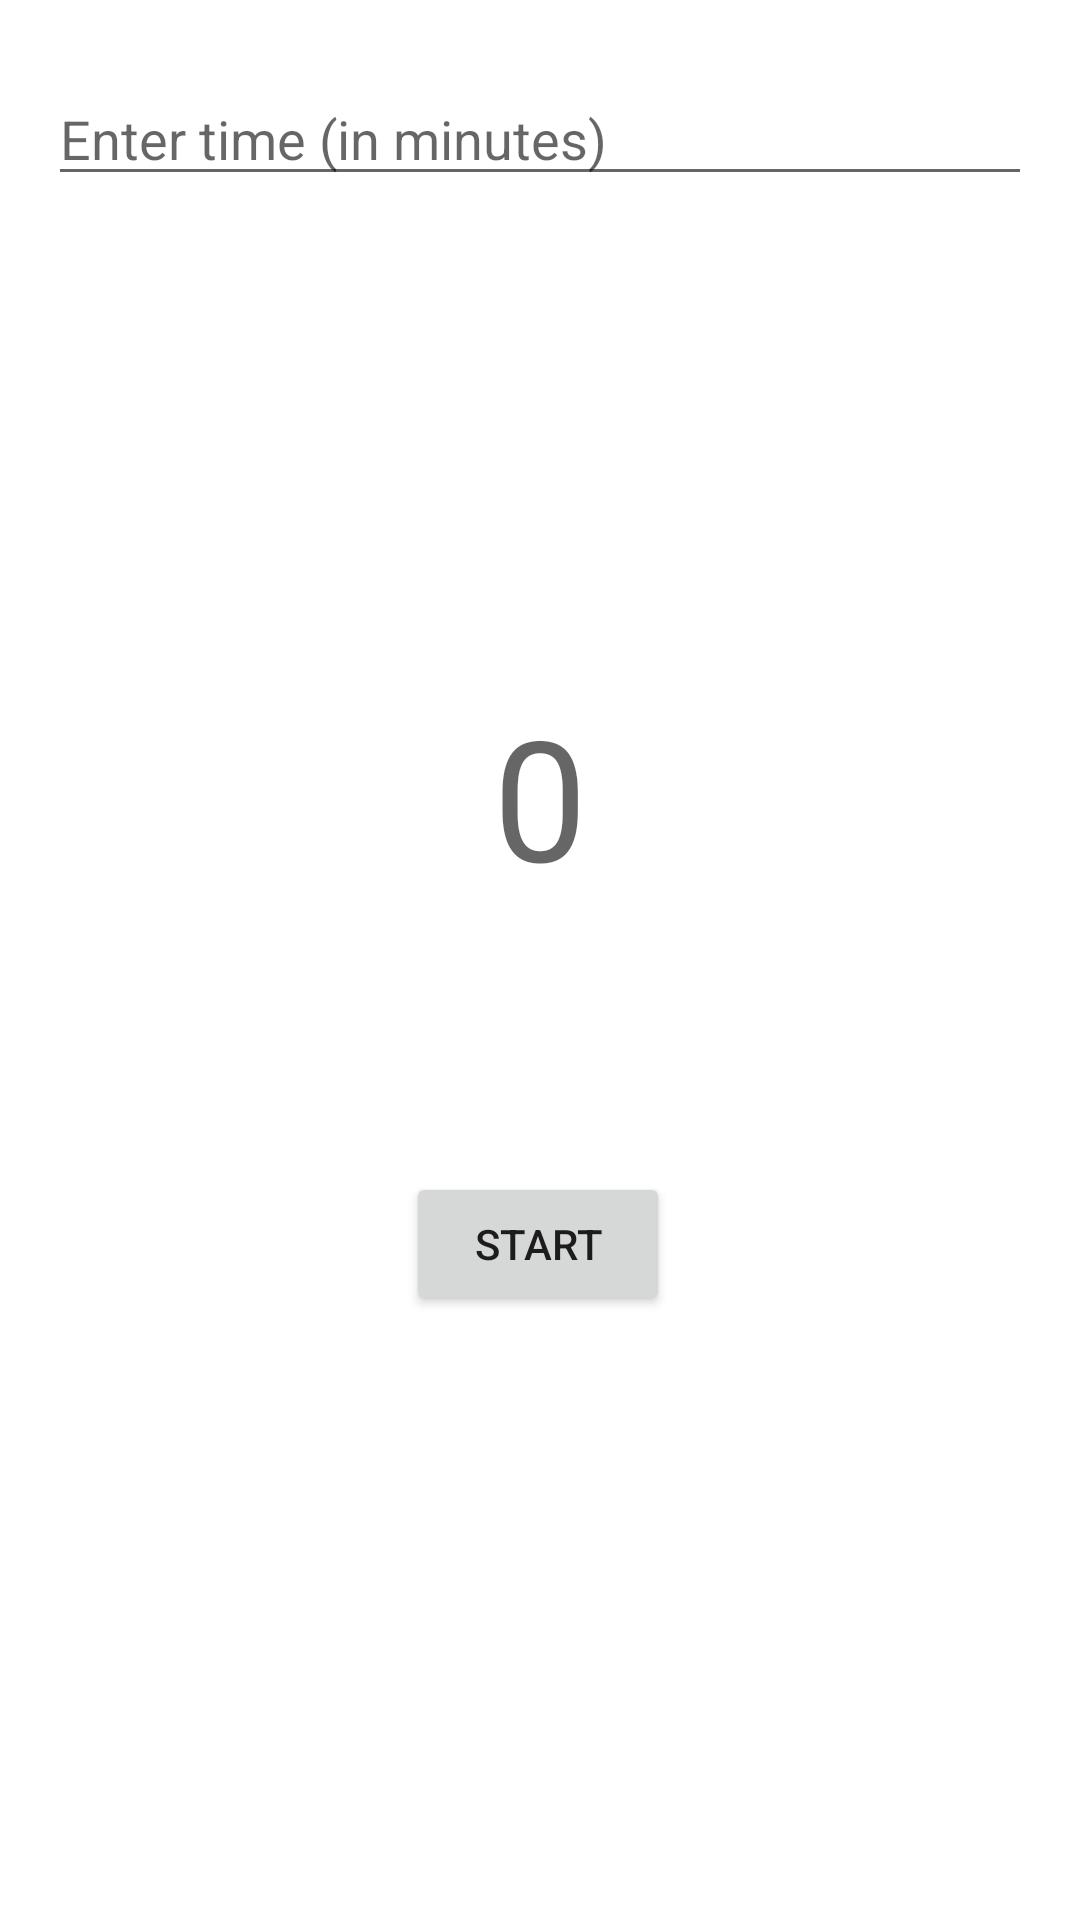

Reconstruct the res/layout file that produces this screen, plus the resources it refers to.
<!-- AndroidManifest.xml: application theme Theme.FinalWMP -->
<!-- res/layout/activity_for_timer.xml -->
<?xml version="1.0" encoding="utf-8"?>
<androidx.constraintlayout.widget.ConstraintLayout xmlns:android="http://schemas.android.com/apk/res/android"
    xmlns:app="http://schemas.android.com/apk/res-auto"
    xmlns:tools="http://schemas.android.com/tools"
    android:layout_width="match_parent"
    android:layout_height="match_parent"
    tools:context=".ForTimer">

    <TextView
        android:id="@+id/timer"
        android:layout_width="wrap_content"
        android:layout_height="wrap_content"
        android:layout_marginTop="228dp"
        android:text="0"
        android:textAppearance="@style/TextAppearance.AppCompat.Display3"
        app:layout_constraintEnd_toEndOf="parent"
        app:layout_constraintStart_toStartOf="parent"
        app:layout_constraintTop_toTopOf="parent" />

    <Button
        android:id="@+id/button"
        android:layout_width="wrap_content"
        android:layout_height="wrap_content"
        android:layout_marginTop="88dp"
        android:text="Start"
        app:layout_constraintEnd_toEndOf="@+id/timer"
        app:layout_constraintHorizontal_bias="0.517"
        app:layout_constraintStart_toStartOf="@+id/timer"
        app:layout_constraintTop_toBottomOf="@+id/timer" />

    <Button
        android:id="@+id/reset"
        android:layout_width="wrap_content"
        android:layout_height="wrap_content"
        android:text="Reset"
        android:visibility="invisible"
        app:layout_constraintEnd_toEndOf="@+id/button"
        app:layout_constraintHorizontal_bias="0.0"
        app:layout_constraintStart_toStartOf="@+id/button"
        app:layout_constraintTop_toBottomOf="@+id/button" />

    <EditText
        android:id="@+id/time_edit_text"
        android:layout_width="0dp"
        android:layout_height="wrap_content"
        android:layout_marginStart="16dp"
        android:layout_marginLeft="16dp"
        android:layout_marginTop="24dp"
        android:layout_marginEnd="16dp"
        android:layout_marginRight="16dp"
        android:ems="10"
        android:hint="Enter time (in minutes)"
        android:inputType="number"
        app:layout_constraintEnd_toEndOf="parent"
        app:layout_constraintStart_toStartOf="parent"
        app:layout_constraintTop_toTopOf="parent" />

    <TextView
        android:id="@+id/finishText"
        android:layout_width="wrap_content"
        android:layout_height="wrap_content"
        android:layout_marginTop="89dp"
        android:text=""
        app:layout_constraintBottom_toBottomOf="parent"
        app:layout_constraintEnd_toEndOf="parent"
        app:layout_constraintHorizontal_bias="0.498"
        app:layout_constraintStart_toStartOf="parent"
        android:textSize="40sp"
        app:layout_constraintTop_toBottomOf="@+id/reset"
        app:layout_constraintVertical_bias="0.0" />
</androidx.constraintlayout.widget.ConstraintLayout>
<!-- resources referenced by this layout -->
<resources>
  <style name="Theme.FinalWMP" parent="Theme.MaterialComponents.DayNight.DarkActionBar">
          
          <item name="colorPrimary">@color/purple_500</item>
          <item name="colorPrimaryVariant">@color/purple_700</item>
          <item name="colorOnPrimary">@color/white</item>
          
          <item name="colorSecondary">@color/teal_200</item>
          <item name="colorSecondaryVariant">@color/teal_700</item>
          <item name="colorOnSecondary">@color/black</item>
          
          <item name="android:statusBarColor" tools:targetApi="l">?attr/colorPrimaryVariant</item>
          
      </style>
  <!-- not gathered from this repository: default colours our renderer supplied (Android Studio template values) -->
  <color name="purple_500">#FF6200EE</color>
  <color name="purple_700">#FF3700B3</color>
  <color name="teal_200">#FF03DAC5</color>
  <color name="teal_700">#FF018786</color>
  <color name="black">#FF000000</color>
  <color name="white">#FFFFFFFF</color>
</resources>
